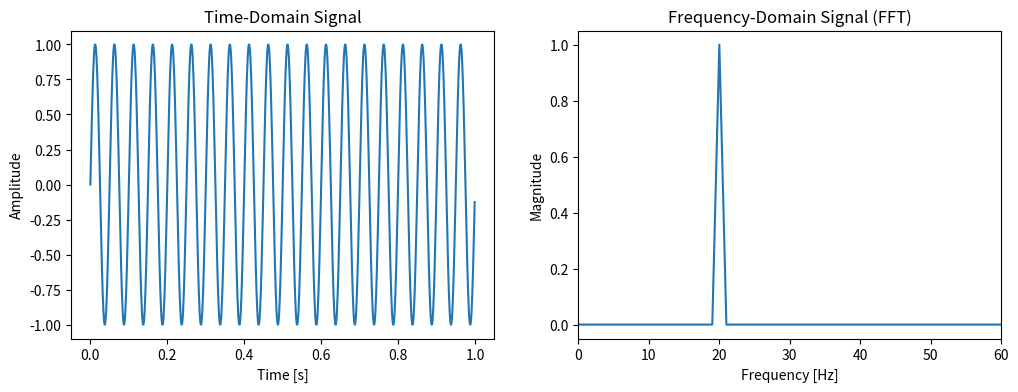
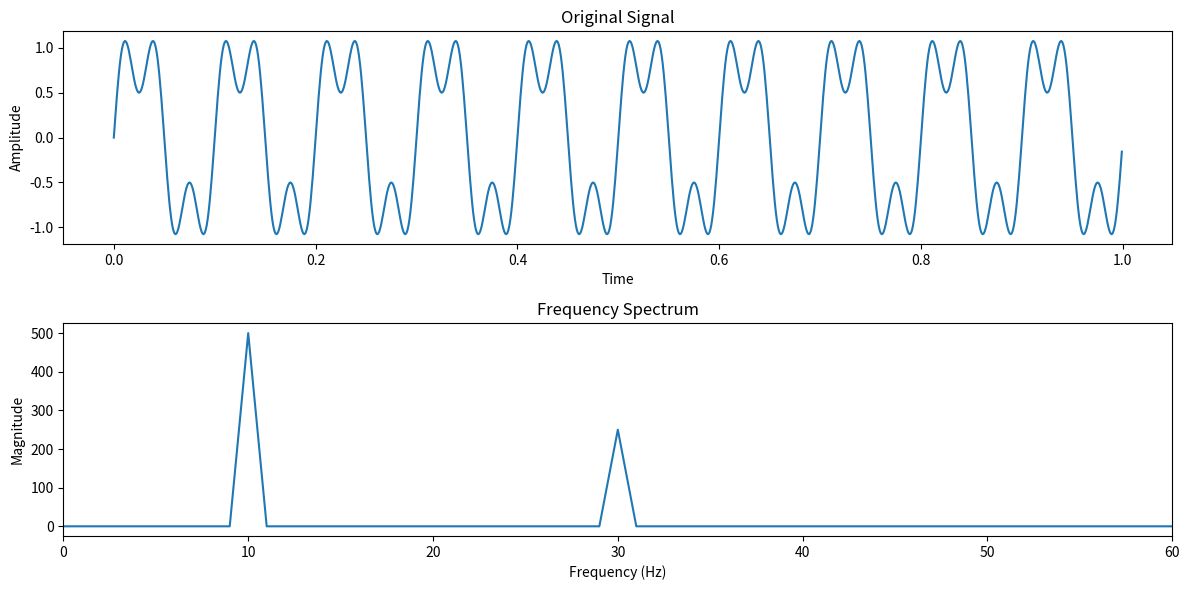
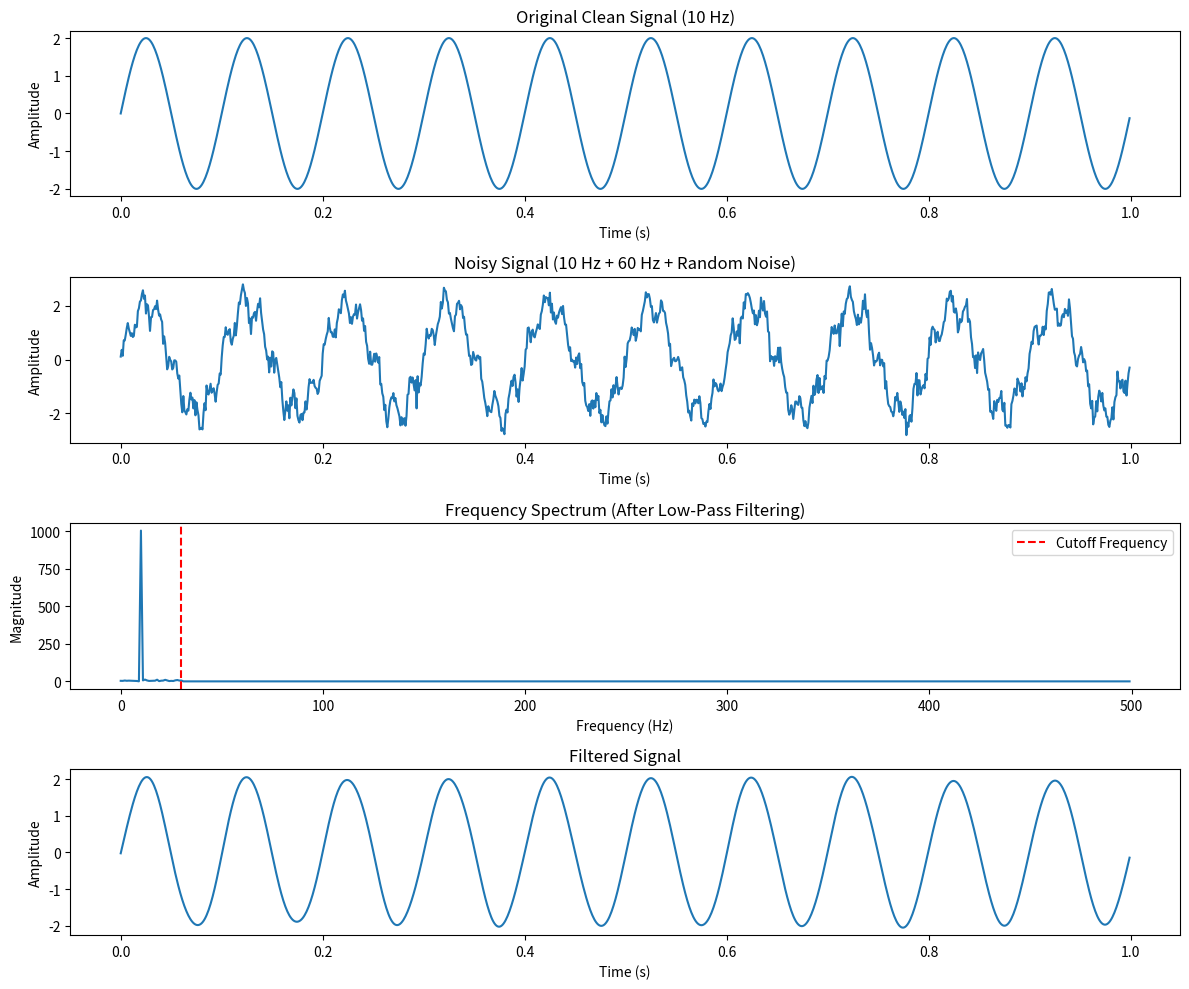
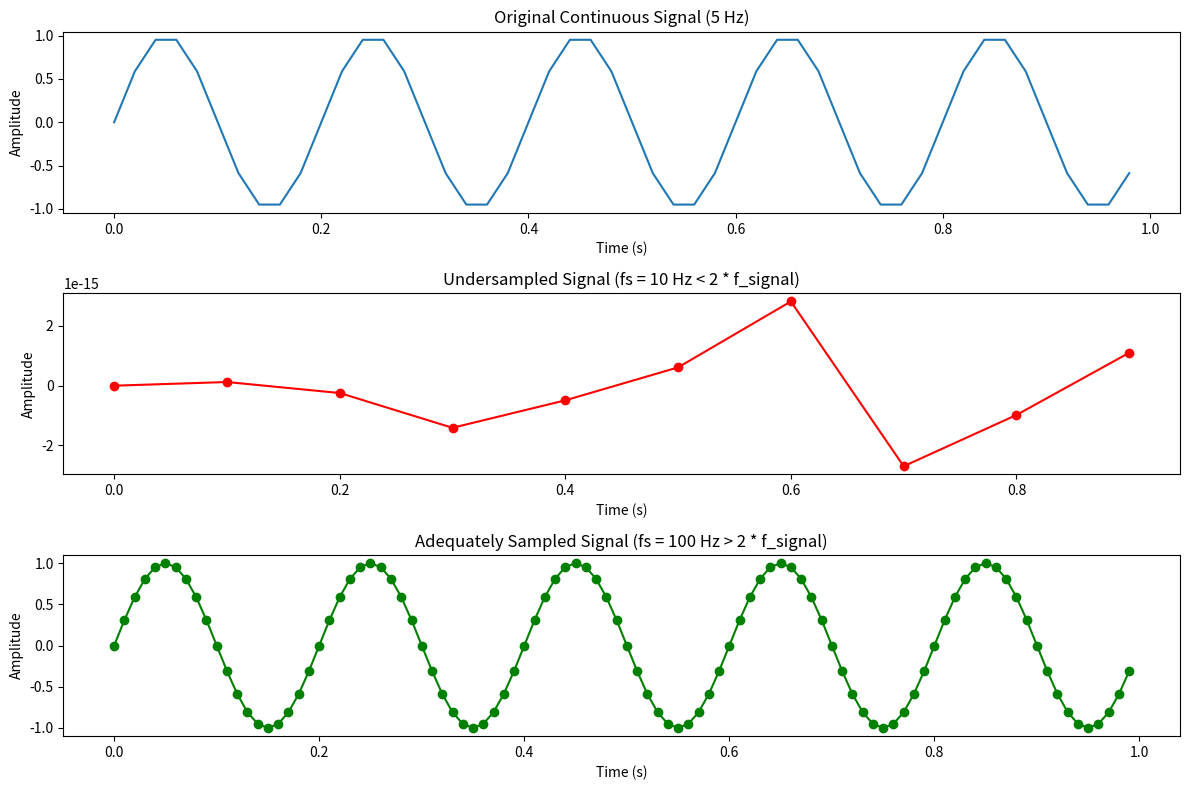

The matplotlib source for these figures, in order:
import numpy as np
import matplotlib.pyplot as plt
from scipy.fftpack import fft, ifft

%matplotlib inline

# Importing required libraries
import numpy as np
import matplotlib.pyplot as plt
from scipy.fft import fft, fftfreq

# Define a simple sine wave signal
sampling_rate = 1000  # Samples per second
T = 1.0 / sampling_rate  # Sampling interval
x = np.linspace(0.0, 1.0, sampling_rate, endpoint=False)
freq = 20  # Frequency of the signal in Hz
signal = np.sin(2 * np.pi * freq * x)

# Compute the FFT
fft_result = fft(signal)
fft_freq = fftfreq(sampling_rate, T)

# Plot the signal and its FFT
fig, (ax1, ax2) = plt.subplots(1, 2, figsize=(12, 4))
ax1.plot(x, signal)
ax1.set_title('Time-Domain Signal')
ax1.set_xlabel('Time [s]')
ax1.set_ylabel('Amplitude')

# Modify the FFT plot to span from 0 to 60 Hz
ax2.plot(fft_freq[:sampling_rate // 2], 2.0 / sampling_rate * np.abs(fft_result[:sampling_rate // 2]))
ax2.set_title('Frequency-Domain Signal (FFT)')
ax2.set_xlabel('Frequency [Hz]')
ax2.set_ylabel('Magnitude')
ax2.set_xlim(0, 60)  # Set x-axis limit from 0 to 60 Hz

plt.show()

# The FFT graph shows a peak at 45 Hz, indicating that the signal's main frequency component is 45 Hz.

# Generate a signal
t = np.linspace(0, 1, 1000, endpoint=False)

freq1=10
amp1=1

freq2=30
amp2=0.5

signal = amp1 * np.sin(2 * np.pi * freq1 * t) + amp2 * np.sin(2 * np.pi * freq2 * t)

# Compute the Fourier transform
fft_result = fft(signal)
frequencies = np.fft.fftfreq(len(t), t[1] - t[0])

# Plot the original signal and its frequency spectrum
plt.figure(figsize=(12, 6))
plt.subplot(2, 1, 1)
plt.plot(t, signal)
plt.title('Original Signal')
plt.xlabel('Time')
plt.ylabel('Amplitude')

plt.subplot(2, 1, 2)
plt.plot(frequencies[:len(frequencies)//2], np.abs(fft_result)[:len(frequencies)//2])
plt.title('Frequency Spectrum')
plt.xlabel('Frequency (Hz)')
plt.ylabel('Magnitude')
plt.xlim(0, 60)  # Set x-axis limit to 60 Hz
plt.tight_layout()
plt.show()

#  Removing 60 Hz Noise with a Low-Pass Filter

# Generate a signal with 60 Hz noise (simulating power line interference)
t = np.linspace(0, 1, 1000, endpoint=False)
clean_signal = 2 * np.sin(2 * np.pi * 10 * t)  # 10 Hz sine wave
noise_60hz = 0.5 * np.sin(2 * np.pi * 60 * t)  # 60 Hz noise
noisy_signal = clean_signal + noise_60hz + 0.2 * np.random.normal(size=len(t))

# Compute the Fourier transform
fft_result = fft(noisy_signal)
frequencies = np.fft.fftfreq(len(t), t[1] - t[0])

# Apply a low-pass filter to remove 60 Hz noise
cutoff_frequency = 30  # Hz
fft_result[np.abs(frequencies) > cutoff_frequency] = 0

# Compute the inverse Fourier transform
filtered_signal = ifft(fft_result).real

# Plot the results
plt.figure(figsize=(12, 10))

plt.subplot(4, 1, 1)
plt.plot(t, clean_signal)
plt.title('Original Clean Signal (10 Hz)')
plt.xlabel('Time (s)')
plt.ylabel('Amplitude')

plt.subplot(4, 1, 2)
plt.plot(t, noisy_signal)
plt.title('Noisy Signal (10 Hz + 60 Hz + Random Noise)')
plt.xlabel('Time (s)')
plt.ylabel('Amplitude')

plt.subplot(4, 1, 3)
plt.plot(frequencies[:len(frequencies)//2], np.abs(fft_result)[:len(frequencies)//2])
plt.title('Frequency Spectrum (After Low-Pass Filtering)')
plt.xlabel('Frequency (Hz)')
plt.ylabel('Magnitude')
plt.axvline(x=cutoff_frequency, color='r', linestyle='--', label='Cutoff Frequency')
plt.legend()

plt.subplot(4, 1, 4)
plt.plot(t, filtered_signal)
plt.title('Filtered Signal')
plt.xlabel('Time (s)')
plt.ylabel('Amplitude')

plt.tight_layout()
plt.show()

# Calculate and print the Signal-to-Noise Ratio (SNR) before and after filtering
def calculate_snr(signal, noise):
    return 10 * np.log10(np.sum(signal**2) / np.sum(noise**2))

snr_before = calculate_snr(clean_signal, noisy_signal - clean_signal)
snr_after = calculate_snr(clean_signal, filtered_signal - clean_signal)

print(f"SNR before filtering: {snr_before:.2f} dB")
print(f"SNR after filtering: {snr_after:.2f} dB")
print(f"SNR improvement: {snr_after - snr_before:.2f} dB")


# Example demonstrating the Nyquist frequency for discrete signals

# Import necessary libraries
import numpy as np
import matplotlib.pyplot as plt

def demonstrate_nyquist_frequency(sample_rate,fs_low, fs_adequate):
    # Set up the sampling parameters
    duration = 1.0  # seconds
    f_signal = 5  # Hz, frequency of the signal

    # Generate time arrays
    t_low = np.linspace(0, duration, int(fs_low * duration), endpoint=False)
    t_adequate = np.linspace(0, duration, int(fs_adequate * duration), endpoint=False)

    # Generate the original continuous signal
    t_continuous = np.linspace(0, duration, sample_rate, endpoint=False)
    signal_continuous = np.sin(2 * np.pi * f_signal * t_continuous)

    # Sample the signal at different rates
    signal_low = np.sin(2 * np.pi * f_signal * t_low)
    signal_adequate = np.sin(2 * np.pi * f_signal * t_adequate)

    # Plot the results
    plt.figure(figsize=(12, 8))

    plt.subplot(3, 1, 1)
    plt.plot(t_continuous, signal_continuous)
    plt.title('Original Continuous Signal (5 Hz)')
    plt.xlabel('Time (s)')
    plt.ylabel('Amplitude')

    plt.subplot(3, 1, 2)
    plt.plot(t_low, signal_low, 'ro-')
    plt.title(f'Undersampled Signal (fs = {fs_low} Hz < 2 * f_signal)')
    plt.xlabel('Time (s)')
    plt.ylabel('Amplitude')

    plt.subplot(3, 1, 3)
    plt.plot(t_adequate, signal_adequate, 'go-')
    plt.title(f'Adequately Sampled Signal (fs = {fs_adequate} Hz > 2 * f_signal)')
    plt.xlabel('Time (s)')
    plt.ylabel('Amplitude')

    plt.tight_layout()
    plt.show()

    print(f"Nyquist frequency: {f_signal * 2} Hz")
    print(f"Sampling frequency for undersampling: {fs_low} Hz")
    print(f"Sampling frequency for adequate sampling: {fs_adequate} Hz")

# Call the function with the desired sampling rates
demonstrate_nyquist_frequency(50,10,100)